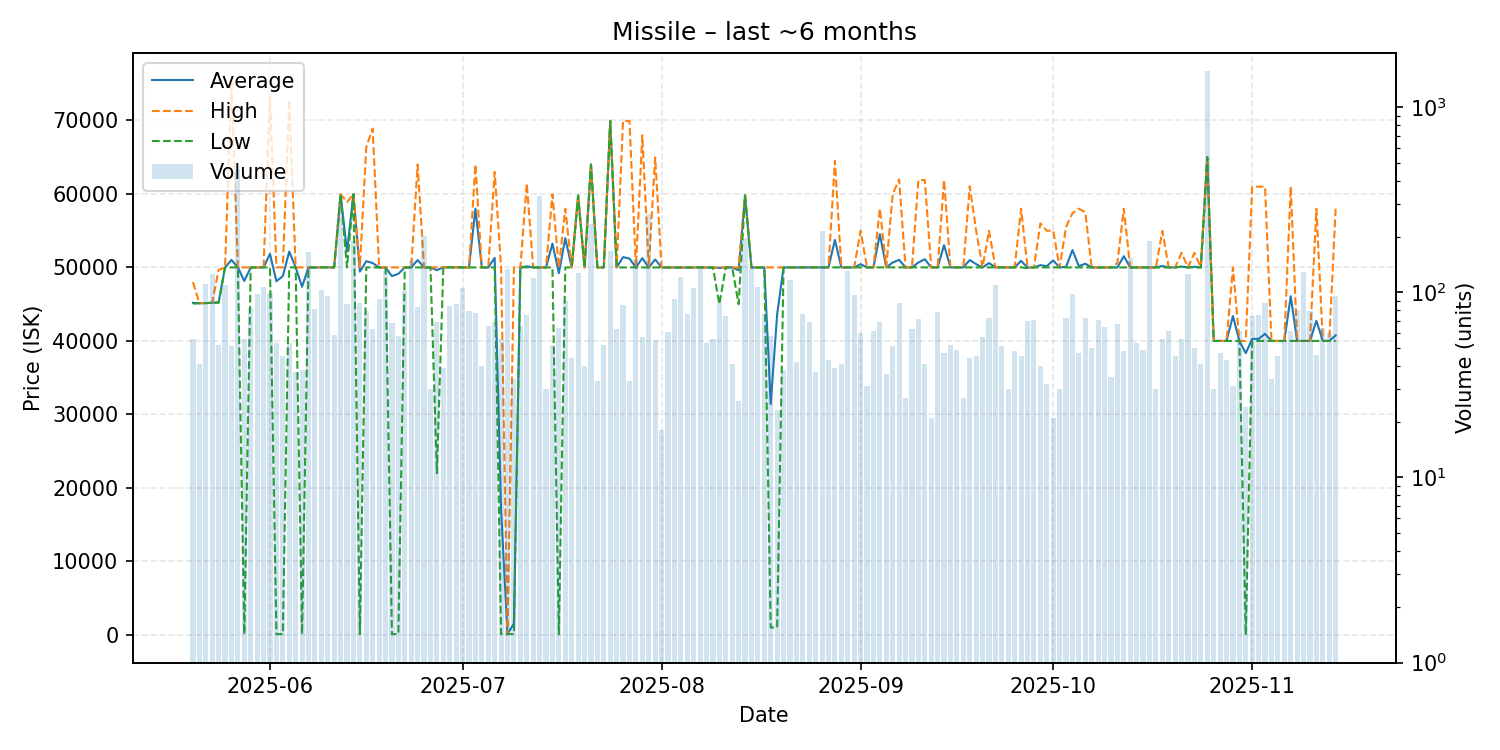

The file beside this chart, header and first rows:
date, average, highest, lowest, order_count, volume
2025-05-20, 45187, 48000, 45080, 26, 56
2025-05-21, 45133, 45140, 45130, 18, 41
2025-05-22, 45150, 45150, 45150, 31, 111
2025-05-23, 45190, 45190, 45190, 32, 126
2025-05-24, 45267, 49670, 45180, 33, 52
2025-05-25, 50000, 50000, 50000, 32, 110
2025-05-26, 51022, 75415, 50010, 32, 51
2025-05-27, 50010, 50010, 50010, 27, 462
2025-05-28, 48164, 50010, 100.0, 33, 56
2025-05-29, 50005, 50010, 50000, 27, 82
2025-05-30, 50007, 50010, 50000, 30, 98
2025-05-31, 50010, 50010, 50010, 29, 107
2025-06-01, 51853, 73330, 50000, 30, 99
2025-06-02, 48125, 50010, 100.0, 20, 53
2025-06-03, 48813, 50010, 100.0, 28, 45
2025-06-04, 52161, 72800, 50010, 26, 53
2025-06-05, 50006, 50010, 50000, 14, 37
2025-06-06, 47374, 50000, 100.0, 21, 38
2025-06-07, 50000, 50000, 50000, 23, 165
2025-06-08, 50008, 50010, 50000, 35, 81
2025-06-09, 50020, 50020, 50020, 32, 103
2025-06-10, 50012, 50020, 50010, 26, 95
2025-06-11, 50003, 50010, 50000, 23, 59
2025-06-12, 59950, 59950, 59950, 22, 276
2025-06-13, 52144, 58900, 50000, 26, 86
2025-06-14, 59990, 59990, 59990, 24, 190
2025-06-15, 49433, 50000, 100.0, 27, 88
2025-06-16, 50853, 66395, 50000, 32, 79
2025-06-17, 50600, 68900, 50000, 33, 63
2025-06-18, 50000, 50000, 50000, 21, 92
2025-06-19, 50000, 50000, 50000, 26, 131
2025-06-20, 48812, 50000, 100.0, 24, 68
2025-06-21, 49142, 50000, 100.1, 22, 58
2025-06-22, 50000, 50000, 50000, 25, 101
2025-06-23, 50000, 50000, 50000, 36, 150
2025-06-24, 51013, 64010, 50000, 30, 83
2025-06-25, 50000, 50000, 50000, 31, 202
2025-06-26, 50001, 50010, 50000, 19, 30
2025-06-27, 49628, 50000, 22000, 21, 69
2025-06-28, 50021, 50030, 50020, 20, 39
2025-06-29, 50020, 50030, 50020, 26, 84
2025-06-30, 50019, 50020, 50000, 20, 86
2025-07-01, 50000, 50000, 50000, 30, 105
2025-07-02, 50000, 50000, 50000, 21, 79
2025-07-03, 57995, 64005, 50000, 32, 77
2025-07-04, 50001, 50010, 50000, 24, 40
2025-07-05, 50000, 50000, 50000, 22, 66
2025-07-06, 51314, 63000, 50000, 43, 69
2025-07-07, 17030, 50000, 100.0, 28, 56
2025-07-08, 100.0, 100.0, 100.0, 22, 133
2025-07-09, 1568, 50000, 100.0, 16, 34
2025-07-10, 50000, 50000, 50000, 29, 66
2025-07-11, 50158, 61450, 50010, 28, 75
2025-07-12, 50000, 50000, 50000, 25, 119
2025-07-13, 50000, 50000, 50000, 30, 333
2025-07-14, 50000, 50000, 50000, 19, 30
2025-07-15, 53251, 59950, 50000, 22, 52
2025-07-16, 49220, 50000, 100.0, 24, 64
2025-07-17, 53990, 57990, 50000, 34, 90
2025-07-18, 50000, 50000, 50000, 16, 44
... 119 more rows
